Run: headless pygame with SDL's dummy video driver; simulated clock (each Clock.tick advances the game by its frame time, no real sleeping); random seed 0; keys injected as events and as key.get_pressed() state; mouse plan: one left click at the window centre at the start of phase 2, then a move to the lower-right quarter at the start of phase 3.
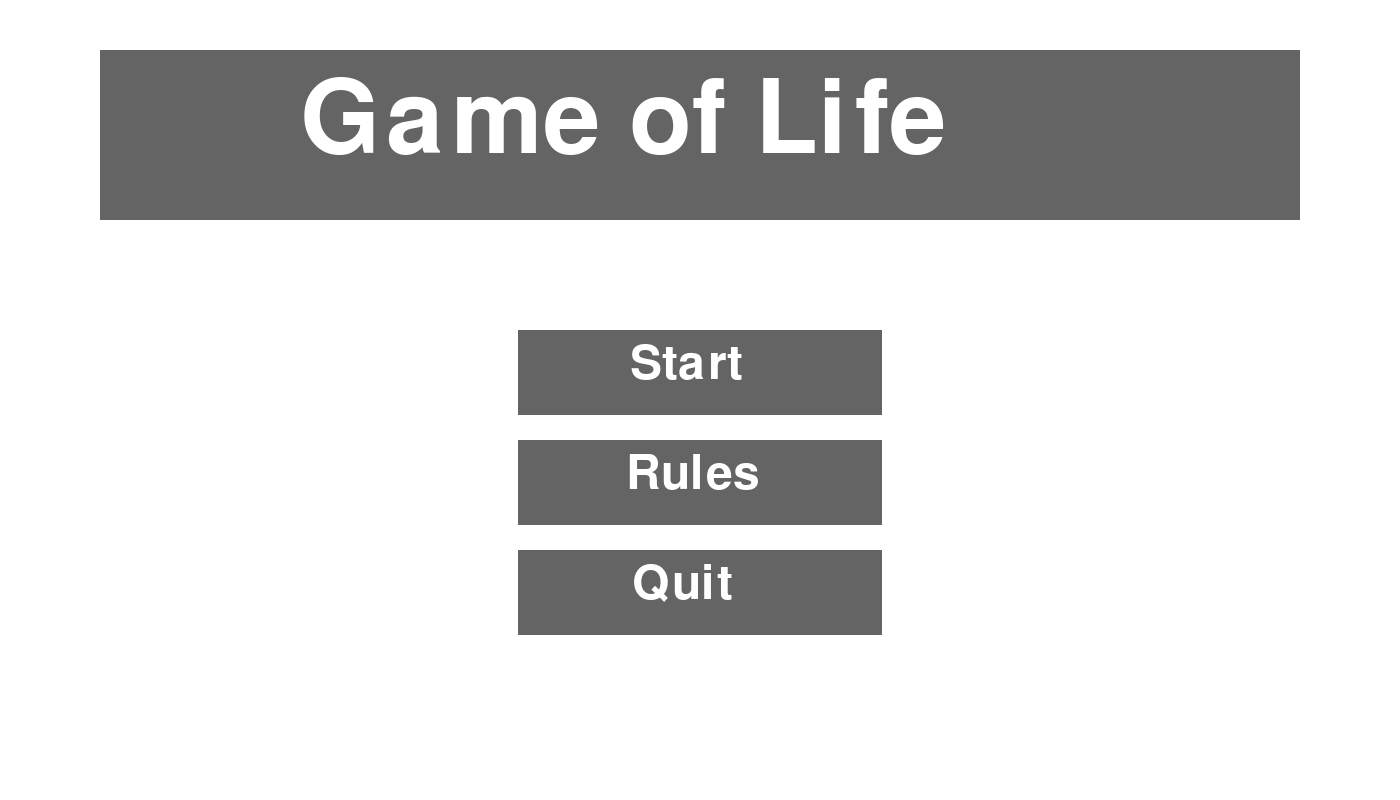
Frame 1 of 4 · flips 1–60 · no input
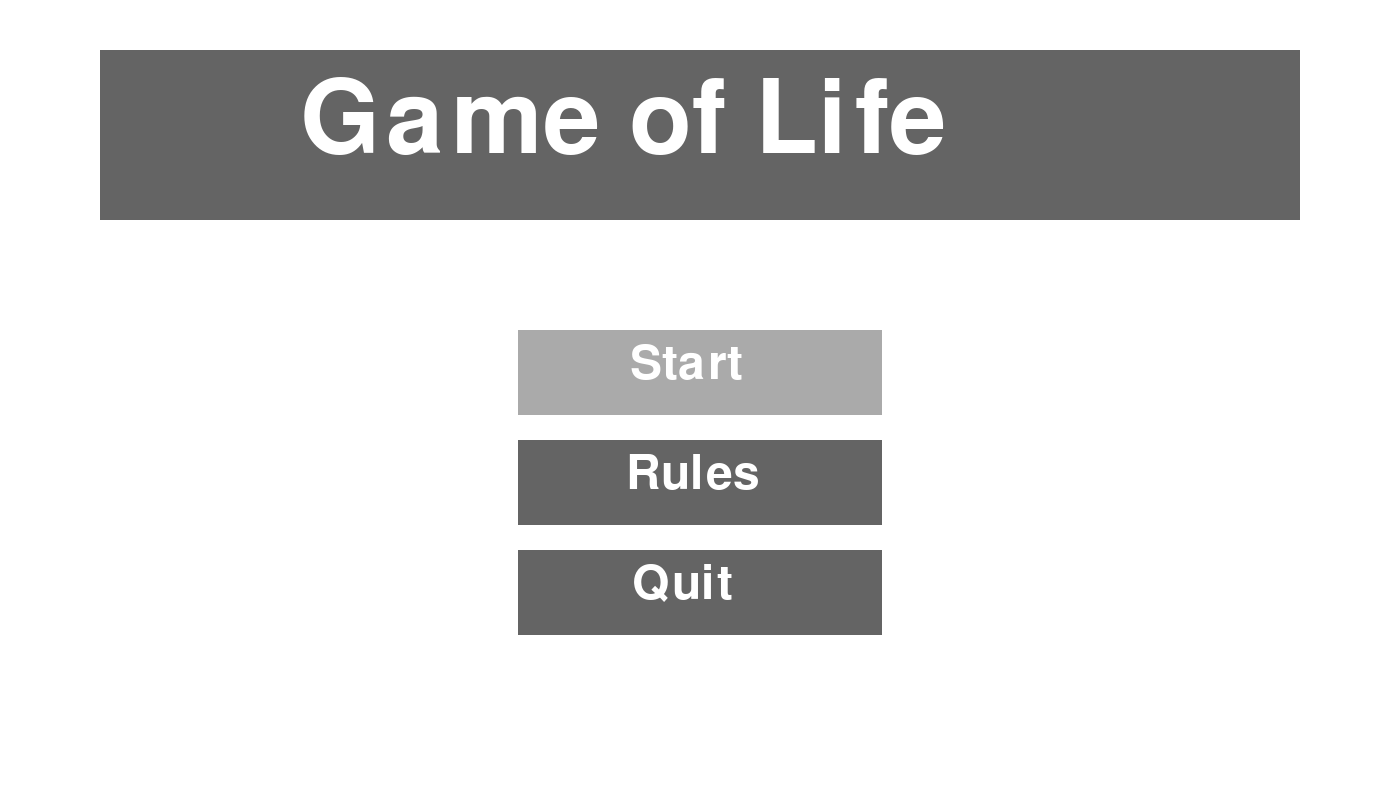
Frame 2 of 4 · flips 61–180 · clicked the window centre · tapped SPACE, RETURN · held RIGHT (→), D
Frame 3 of 4 · flips 181–300 · moved the mouse to the lower-right quarter · held DOWN (↓), S · screen same as frame 1, image omitted
Frame 4 of 4 · flips 301–420 · held LEFT (←), A, UP (↑), W · screen unchanged from frame 3, image omitted

The pygame program that drew these frames:

from random import choice
import pygame
from pygame.draw import *
from random import randint
from pygame.font import *

import sys 
  
  
# initializing the constructor 
pygame.init() 
   
res = (1400,800) 
screen = pygame.display.set_mode(res) 
   
color = (255,255,255) 
color_light = (170,170,170) 
color_dark = (100,100,100) 
width = screen.get_width() 
height = screen.get_height() 
  
smallfont = pygame.font.SysFont('Corbel',70)
font = pygame.font.SysFont('Corbel',150)
  
start = smallfont.render('Start', True , color)
rules = smallfont.render('Rules', True , color)
quit = smallfont.render('Quit', True , color)
text = smallfont.render('haha bt', True, (0, 0, 0))
title = font.render('Game of Life', True, color)  
while True: 
      
    for ev in pygame.event.get(): 
          
        if ev.type == pygame.QUIT: 
            pygame.quit() 
               
        if ev.type == pygame.MOUSEBUTTONDOWN: 
            if width/2-182 <= mouse[0] <= width/2+182 and height/2-70 <= mouse[1] <= height/2+15:  
                break;
            elif width/2-182 <= mouse[0] <= width/2+182 and height/2+150 <= mouse[1] <= height/2+235:
                pygame.quit()
            elif width/2-182 <= mouse[0] <= width/2+182 and height/2+40 <= mouse[1] <= height/2+125:
                while True: 
                    screen.fill((255, 255, 255))
                    screen.blit(text,(20, 8))
                    pygame.display.update() 
                            
    screen.fill((255, 255, 255)) 
      
    mouse = pygame.mouse.get_pos() 
      
    pygame.draw.rect(screen,color_dark,[width/2-182,height/2-70,364,85])
    pygame.draw.rect(screen,color_dark,[width/2-182,height/2+150,364,85])
    pygame.draw.rect(screen,color_dark,[width/2-182,height/2+40,364,85])
    pygame.draw.rect(screen,color_dark,[width/2-600,height/2-350,1200,170])
    
    if width/2-182 <= mouse[0] <= width/2+182 and height/2-70 <= mouse[1] <= height/2+15: 
        pygame.draw.rect(screen,color_light,[width/2-182,height/2-70,364,85]) 
    elif width/2-182 <= mouse[0] <= width/2+182 and height/2+40 <= mouse[1] <= height/2+125:
        pygame.draw.rect(screen,color_light,[width/2-182,height/2+40,364,85])
    elif width/2-182 <= mouse[0] <= width/2+182 and height/2+150 <= mouse[1] <= height/2+235:
        pygame.draw.rect(screen,color_light,[width/2-182,height/2+150,364,85])

    screen.blit(start,(width/2-70,height/2 -60))
    screen.blit(rules,(width/2-74,height/2+ 50))
    screen.blit(quit,(width/2-68,height/2+ 160))
    screen.blit(title,(width/2-400,height/2 - 330))
      
    pygame.display.update() 
